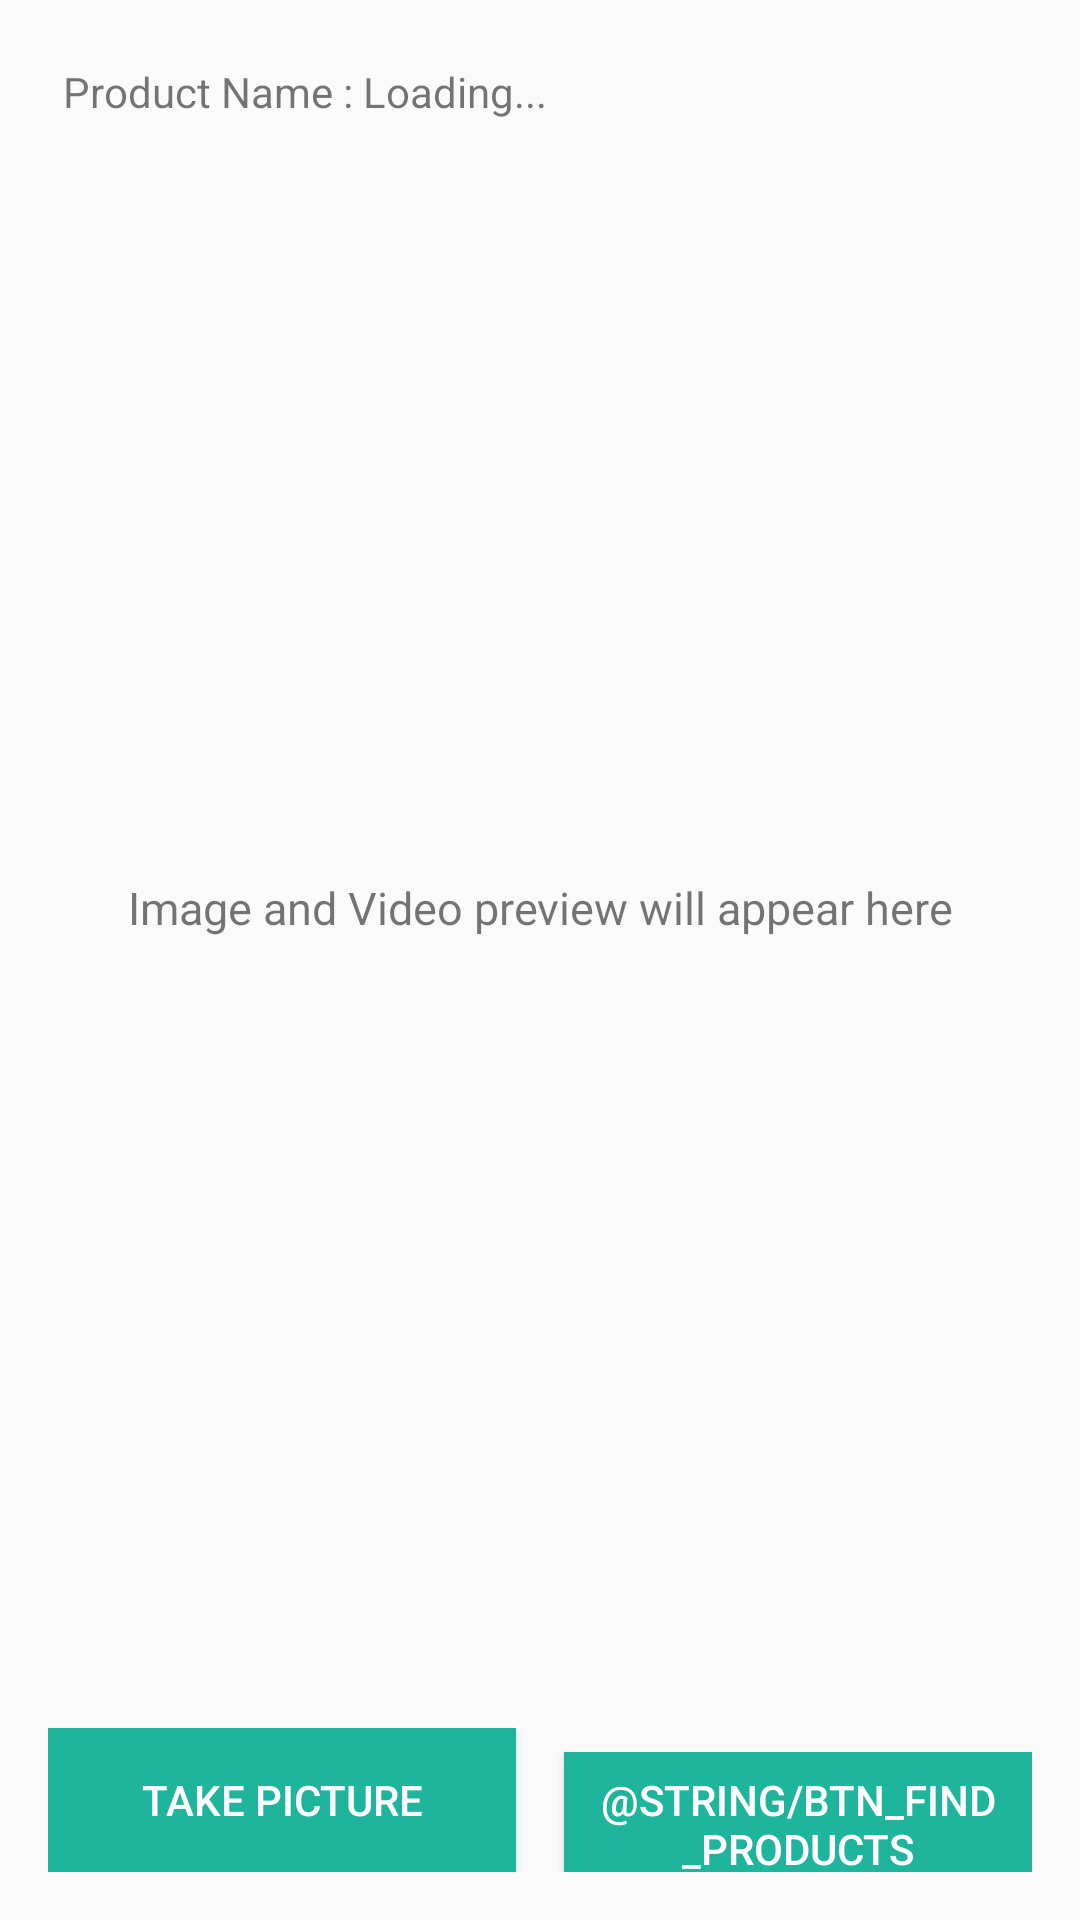

Layout XML and referenced resources for this Android screen:
<!-- AndroidManifest.xml: application theme AppTheme -->
<!-- res/layout/activity_main.xml -->
<?xml version="1.0" encoding="utf-8"?>
<android.support.design.widget.CoordinatorLayout xmlns:android="http://schemas.android.com/apk/res/android"
    xmlns:app="http://schemas.android.com/apk/res-auto"
    xmlns:tools="http://schemas.android.com/tools"
    android:layout_width="match_parent"
    android:layout_height="match_parent"
    tools:context=".MainActivity">

    <android.support.design.widget.AppBarLayout
        android:layout_width="match_parent"
        android:layout_height="wrap_content"
        android:theme="@style/AppTheme">

    </android.support.design.widget.AppBarLayout>

    <include layout="@layout/content_main" />


</android.support.design.widget.CoordinatorLayout>
<!-- res/layout/content_main.xml (included above) -->
<?xml version="1.0" encoding="utf-8"?>
<LinearLayout xmlns:android="http://schemas.android.com/apk/res/android"
    xmlns:app="http://schemas.android.com/apk/res-auto"
    xmlns:tools="http://schemas.android.com/tools"
    android:layout_width="match_parent"
    android:layout_height="match_parent"
    android:orientation="vertical"
    android:padding="@dimen/activity_margin"
    app:layout_behavior="@string/appbar_scrolling_view_behavior"
    tools:context=".MainActivity"
    tools:showIn="@layout/activity_main">

    <LinearLayout
        android:layout_width="match_parent"
        android:layout_height="match_parent"
        android:layout_marginBottom="@dimen/activity_margin"
        android:layout_weight="1"
        android:orientation="vertical">

        <TextView
            android:layout_width="wrap_content"
            android:layout_height="wrap_content"
            android:padding="5dp"
            android:id="@+id/txt_product_name"
            android:text="Product Name : Loading..."/>

        <TextView
            android:id="@+id/txt_desc"
            android:layout_width="fill_parent"
            android:layout_height="match_parent"
            android:gravity="center"
            android:padding="10dp"
            android:text="@string/preview_description"
            android:textSize="15dp" />

        
        <ImageView
            android:id="@+id/imgPreview"
            android:layout_width="match_parent"
            android:layout_height="match_parent"
            android:scaleType="centerCrop"
            android:visibility="gone" />

        
        <VideoView
            android:id="@+id/videoPreview"
            android:layout_width="match_parent"
            android:layout_height="match_parent"
            android:layout_gravity="center_horizontal"
            android:visibility="gone" />
    </LinearLayout>

    <LinearLayout
        android:layout_width="match_parent"
        android:layout_height="wrap_content"
        android:orientation="horizontal"
        android:weightSum="2">

        
        <Button
            android:id="@+id/btnCapturePicture"
            android:layout_width="0dp"
            android:layout_height="wrap_content"
            android:layout_marginRight="@dimen/dimen_8"
            android:layout_weight="1"
            android:background="@color/colorPrimary"
            android:foreground="?attr/selectableItemBackground"
            android:text="@string/btn_take_picture"
            android:textColor="@android:color/white" />

        
        <Button
            android:id="@+id/btnFindProducts"
            android:layout_width="0dp"
            android:layout_height="wrap_content"
            android:layout_marginLeft="@dimen/dimen_8"
            android:layout_weight="1"
            android:background="@color/colorPrimary"
            android:foreground="?attr/selectableItemBackground"
            android:text="@string/btn_find_products"
            android:textColor="@android:color/white" />
    </LinearLayout>
</LinearLayout>
<!-- resources referenced by this layout -->
<resources>
  <color name="colorPrimary">#1fb49c</color>
  <dimen name="activity_margin">16dp</dimen>
  <dimen name="dimen_8">8dp</dimen>
  <string name="btn_take_picture">Take Picture</string>
  <string name="preview_description">Image and Video preview will appear here</string>
  <style name="AppTheme" parent="Theme.AppCompat.Light.DarkActionBar">
          
          <item name="colorPrimary">#49c7ff</item>
          <item name="colorPrimaryDark">#49c7ff</item>
          <item name="colorAccent">#49c7ff</item>
      </style>
</resources>
